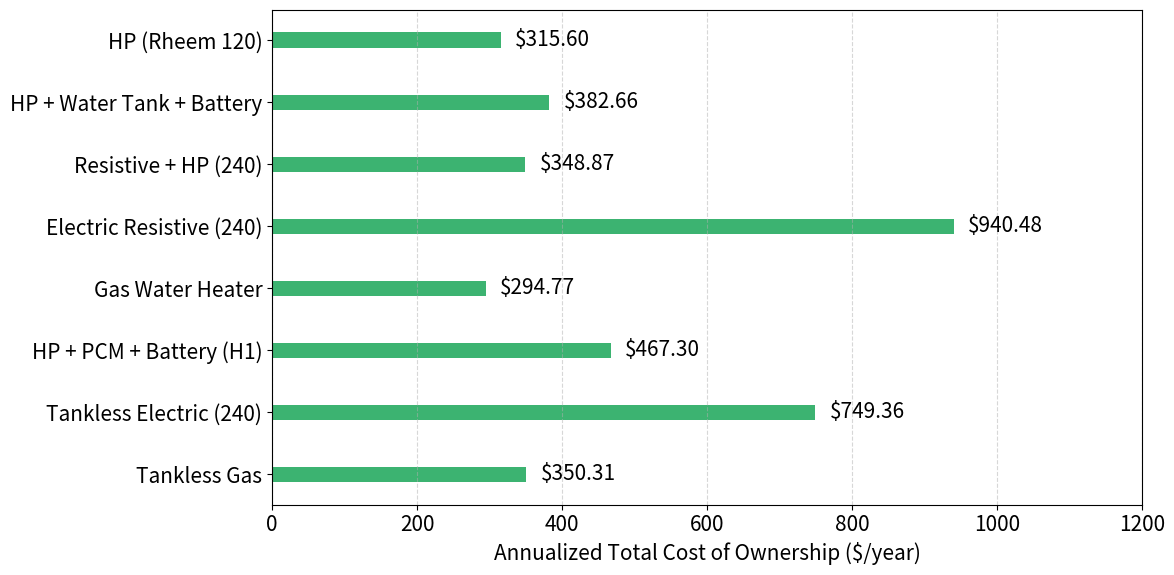

The script that saved this image:
import pandas as pd
import matplotlib.pyplot as plt
import numpy as np

plt.rcParams.update({
    'font.size': 15,            # Base font size
    'axes.titlesize': 18,       # Title
    'axes.labelsize': 15,       # Axis labels
    'xtick.labelsize': 15,      # X tick labels
    'ytick.labelsize': 15,      # Y tick labels
    'legend.fontsize': 18,      # Legend text
})


# Placeholder data
data = {
    "Architecture": [
        "HP + PCM + Battery (H1)", "HP + Water Tank + Battery",
        "Tankless Electric (240)", "Tankless Gas", "Electric Resistive (240)",
        "Resistive + HP (240)", "HP (Rheem 120)", "Gas Water Heater"
    ],
    "Capital Cost": [5306.45, 2099, 749.92, 1375.44, 729, 1699, 1599, 1339.59],
    "Installation Cost": [900, 900, 2000, 1500, 1500, 1500, 900, 900],
    "Rebate": [3532.79, 2152, 0, 0, 0, 1999, 1642, 0],
    "Cost After Rebate": [2673.66, 1347, 2749.92, 2875.44, 2229, 1714.30, 1224.30, 2239.59],
    "Annual Cost": [
    744.5,  # HP + PCM + Battery (H1)
    #1620.784,  # HP + PCM + Battery (H2) — same as above (ESE HPWH)
    744.5,  # HP + Water Tank + Battery — similar to Tankless Electric
    1439.757,  # Tankless Electric (240) — Tankless Water Heater
    566.196,   # Tankless Gas — Gas Tankless Water Heater
    1815.019,  # Electric Resistive (240)
    635.797,   # Resistive + HP (240) — Heat Pump Water Heater
    #598.110,   # HP (State 120) — Low Power HPWH
    598.110,   # HP (Rheem 120) — Low Power HPWH
    376.500    # Gas Water Heater
],
    "Lifespan": [12, 12, 20, 20, 12, 12, 12, 10]
}

df = pd.DataFrame(data)
df = df.sort_values('Cost After Rebate')
df = df[::-1]

# Constants
years = 60
discount_rate = 0.03

# Function to compute TCO
def compute_tco(row):
    init_cost = row['Capital Cost'] + row['Installation Cost'] - row['Rebate']
    lifespan = row['Lifespan']
    annual = row['Annual Cost']

    total_cost = 0

    # Initial cost
    total_cost += init_cost  # at year 0

    # Replacement costs
    for year in range(lifespan, years, lifespan):
        total_cost += init_cost / ((1 + discount_rate) ** year)

    # Annual usage cost
    for year in range(1, years + 1):
        total_cost += annual / ((1 + discount_rate) ** year)

    return total_cost

df['TCO'] = df.apply(compute_tco, axis=1)
df['Annualized Cost'] = df['TCO'] / years

# Sort for plotting
df_sorted = df

# Plot
fig, ax = plt.subplots(figsize=(12, 6))
bars = ax.barh(df_sorted['Architecture'], df_sorted['Annualized Cost'], height=0.25, color='mediumseagreen')
ax.set_xlabel('Annualized Total Cost of Ownership ($/year)')
#ax.set_title('Total Cost of Ownership Over 50 Years')
ax.grid(axis='x', linestyle='--', alpha=0.5)
ax.set_xlim(0,1200)

# Annotate
for bar in bars:
    width = bar.get_width()
    ax.text(width + 20, bar.get_y() + bar.get_height() / 2, f"${width:.2f}", va='center')

plt.tight_layout()
plt.show()
